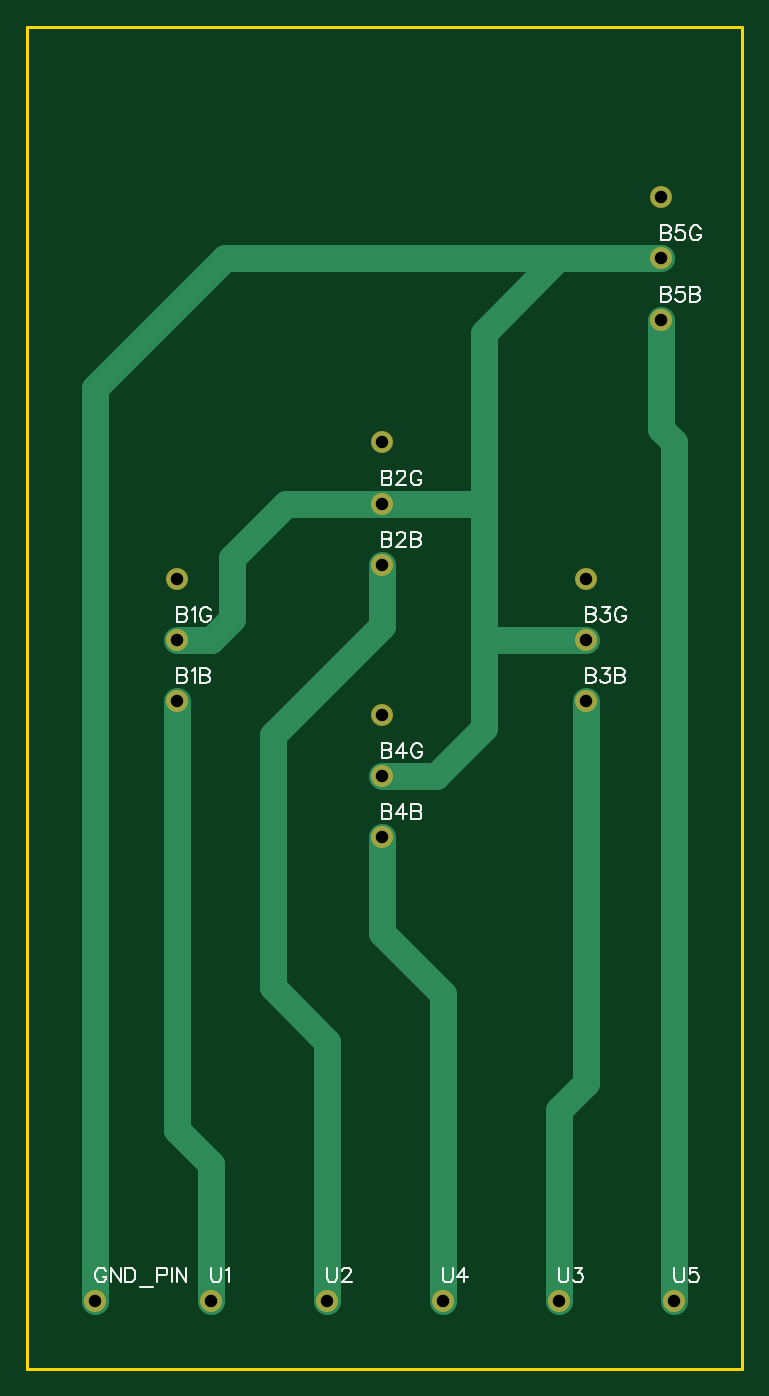
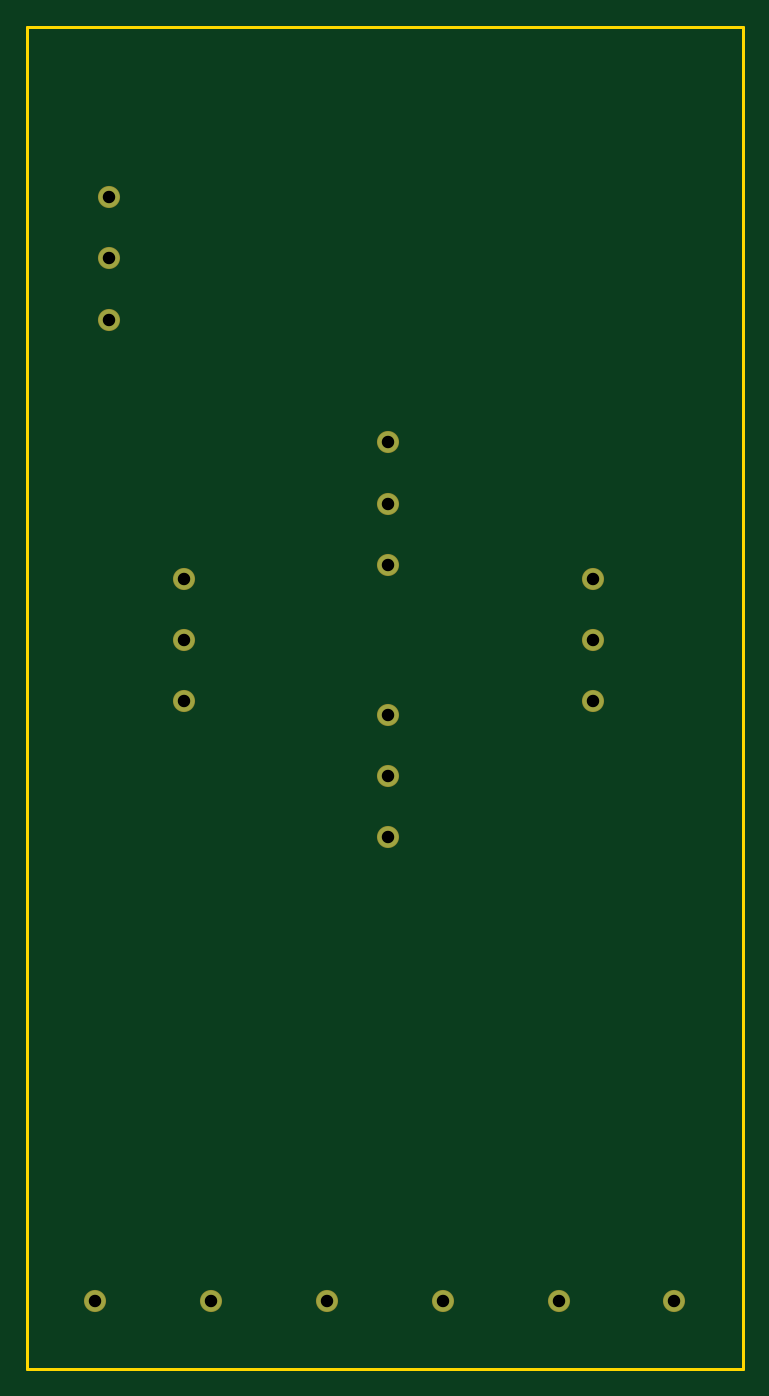
Circuit board: 8 layer files. Board 52.5 x 98.5 mm.
- drill: Drill_PTH_Through.DRL (597 bytes)
- drill: Drill_PTH_Through_Via.DRL (238 bytes)
- outline: Gerber_BoardOutlineLayer.GKO (473 bytes)
- bottom_copper: Gerber_BottomLayer.GBL (957 bytes)
- bottom_mask: Gerber_BottomSolderMaskLayer.GBS (967 bytes)
- top_copper: Gerber_TopLayer.GTL (1926 bytes)
- top_silk: Gerber_TopSilkscreenLayer.GTO (16167 bytes)
- top_mask: Gerber_TopSolderMaskLayer.GTS (964 bytes)

=== drill: Drill_PTH_Through.DRL ===
M48
METRIC,LZ,000.000
;FILE_FORMAT=3:3
;TYPE=PLATED
;Layer: PTH_Through
;EasyEDA v6.5.47, 2024-09-17 03:59:16
;487bb63bfa8c49d2a093c741e473701e,143eb33344fd4f53ace86dd544093ce2,10
;Gerber Generator version 0.2
;Holesize 1 = 0.915 mm
T01C0.915
%
G05
G90
T01
X013500Y-093500
X022000Y-093500
X039000Y-093500
X030500Y-093500
X047500Y-093500
X005000Y-093500
X011000Y-049500
X011000Y-045000
X026000Y-039500
X026000Y-035000
X041000Y-049500
X041000Y-045000
X026000Y-059500
X026000Y-055000
X046500Y-021500
X046500Y-017000
X011000Y-040500
X026000Y-030500
X041000Y-040500
X026000Y-050500
X046500Y-012500
M30

=== drill: Drill_PTH_Through_Via.DRL ===
M48
METRIC,LZ,000.000
;FILE_FORMAT=3:3
;TYPE=PLATED
;Layer: PTH_Through_Via
;EasyEDA v6.5.47, 2024-09-17 03:59:16
;487bb63bfa8c49d2a093c741e473701e,143eb33344fd4f53ace86dd544093ce2,10
;Gerber Generator version 0.2
T01C0.001
%
G05
G90
M30

=== outline: Gerber_BoardOutlineLayer.GKO ===
G04 Layer: BoardOutlineLayer*
G04 EasyEDA v6.5.47, 2024-09-17 03:59:16*
G04 487bb63bfa8c49d2a093c741e473701e,143eb33344fd4f53ace86dd544093ce2,10*
G04 Gerber Generator version 0.2*
G04 Scale: 100 percent, Rotated: No, Reflected: No *
G04 Dimensions in millimeters *
G04 leading zeros omitted , absolute positions ,4 integer and 5 decimal *
%FSLAX45Y45*%
%MOMM*%

%ADD10C,0.2540*%
D10*
X0Y0D02*
G01*
X5249925Y0D01*
X5249925Y-9849865D01*
X0Y-9849865D01*
X0Y0D01*

%LPD*%
M02*

=== bottom_copper: Gerber_BottomLayer.GBL ===
G04 Layer: BottomLayer*
G04 EasyEDA v6.5.47, 2024-09-17 03:59:16*
G04 487bb63bfa8c49d2a093c741e473701e,143eb33344fd4f53ace86dd544093ce2,10*
G04 Gerber Generator version 0.2*
G04 Scale: 100 percent, Rotated: No, Reflected: No *
G04 Dimensions in millimeters *
G04 leading zeros omitted , absolute positions ,4 integer and 5 decimal *
%FSLAX45Y45*%
%MOMM*%

%ADD10C,1.5240*%

%LPD*%
D10*
G01*
X1350010Y-9349994D03*
G01*
X2199995Y-9349994D03*
G01*
X3899992Y-9349994D03*
G01*
X3049981Y-9349994D03*
G01*
X4750003Y-9349994D03*
G01*
X499998Y-9349994D03*
G01*
X1099997Y-4950002D03*
G01*
X1099997Y-4499990D03*
G01*
X2599994Y-3950004D03*
G01*
X2599994Y-3499993D03*
G01*
X4099991Y-4950002D03*
G01*
X4099991Y-4499990D03*
G01*
X2599994Y-5950000D03*
G01*
X2599994Y-5499988D03*
G01*
X4650003Y-2150008D03*
G01*
X4650003Y-1699996D03*
G01*
X1099997Y-4050004D03*
G01*
X2599994Y-3050006D03*
G01*
X4099991Y-4050004D03*
G01*
X2599994Y-5050002D03*
G01*
X4650003Y-1250010D03*
M02*

=== bottom_mask: Gerber_BottomSolderMaskLayer.GBS ===
G04 Layer: BottomSolderMaskLayer*
G04 EasyEDA v6.5.47, 2024-09-17 03:59:16*
G04 487bb63bfa8c49d2a093c741e473701e,143eb33344fd4f53ace86dd544093ce2,10*
G04 Gerber Generator version 0.2*
G04 Scale: 100 percent, Rotated: No, Reflected: No *
G04 Dimensions in millimeters *
G04 leading zeros omitted , absolute positions ,4 integer and 5 decimal *
%FSLAX45Y45*%
%MOMM*%

%ADD10C,1.6256*%

%LPD*%
D10*
G01*
X1350010Y-9349994D03*
G01*
X2199995Y-9349994D03*
G01*
X3899992Y-9349994D03*
G01*
X3049981Y-9349994D03*
G01*
X4750003Y-9349994D03*
G01*
X499998Y-9349994D03*
G01*
X1099997Y-4950002D03*
G01*
X1099997Y-4499990D03*
G01*
X2599994Y-3950004D03*
G01*
X2599994Y-3499993D03*
G01*
X4099991Y-4950002D03*
G01*
X4099991Y-4499990D03*
G01*
X2599994Y-5950000D03*
G01*
X2599994Y-5499988D03*
G01*
X4650003Y-2150008D03*
G01*
X4650003Y-1699996D03*
G01*
X1099997Y-4050004D03*
G01*
X2599994Y-3050006D03*
G01*
X4099991Y-4050004D03*
G01*
X2599994Y-5050002D03*
G01*
X4650003Y-1250010D03*
M02*

=== top_copper: Gerber_TopLayer.GTL ===
G04 Layer: TopLayer*
G04 EasyEDA v6.5.47, 2024-09-17 03:59:16*
G04 487bb63bfa8c49d2a093c741e473701e,143eb33344fd4f53ace86dd544093ce2,10*
G04 Gerber Generator version 0.2*
G04 Scale: 100 percent, Rotated: No, Reflected: No *
G04 Dimensions in millimeters *
G04 leading zeros omitted , absolute positions ,4 integer and 5 decimal *
%FSLAX45Y45*%
%MOMM*%

%ADD10C,2.0000*%
%ADD11C,1.5240*%

%LPD*%
D10*
X2599994Y-5499988D02*
G01*
X2999993Y-5499988D01*
X3349993Y-5149989D01*
X3349993Y-2247259D01*
X3897256Y-1699996D01*
X1099997Y-4499990D02*
G01*
X1349997Y-4499990D01*
X1499996Y-4349991D01*
X1499996Y-3899992D01*
X1899996Y-3499993D01*
X2599994Y-3499993D01*
X499998Y-9349994D02*
G01*
X499998Y-2649992D01*
X1449994Y-1699996D01*
X4649998Y-1699996D01*
X4099991Y-4499990D02*
G01*
X3349993Y-4499990D01*
X2599994Y-3499993D02*
G01*
X3349993Y-3499993D01*
X1350010Y-9349994D02*
G01*
X1350010Y-8349998D01*
X1099995Y-8099983D01*
X1100076Y-4949949D01*
X3049981Y-9349994D02*
G01*
X3049981Y-7099978D01*
X2599989Y-6649986D01*
X2599989Y-5950000D01*
X3899992Y-9349994D02*
G01*
X3899992Y-7949981D01*
X4099991Y-7749981D01*
X4099991Y-4949992D01*
X2199995Y-9349994D02*
G01*
X2199995Y-7449987D01*
X1799996Y-7049988D01*
X1799996Y-5199992D01*
X2599989Y-4399991D01*
X2599989Y-3950004D01*
X4750003Y-9349994D02*
G01*
X4750003Y-3050014D01*
X4649985Y-2949996D01*
X4649985Y-2150021D01*
D11*
G01*
X1350010Y-9349994D03*
G01*
X2199995Y-9349994D03*
G01*
X3899992Y-9349994D03*
G01*
X3049981Y-9349994D03*
G01*
X4750003Y-9349994D03*
G01*
X499998Y-9349994D03*
G01*
X1099997Y-4950002D03*
G01*
X1099997Y-4499990D03*
G01*
X2599994Y-3950004D03*
G01*
X2599994Y-3499993D03*
G01*
X4099991Y-4950002D03*
G01*
X4099991Y-4499990D03*
G01*
X2599994Y-5950000D03*
G01*
X2599994Y-5499988D03*
G01*
X4650003Y-2150008D03*
G01*
X4650003Y-1699996D03*
G01*
X1099997Y-4050004D03*
G01*
X2599994Y-3050006D03*
G01*
X4099991Y-4050004D03*
G01*
X2599994Y-5050002D03*
G01*
X4650003Y-1250010D03*
M02*

=== top_silk: Gerber_TopSilkscreenLayer.GTO (16167 bytes, source omitted) ===
=== top_mask: Gerber_TopSolderMaskLayer.GTS ===
G04 Layer: TopSolderMaskLayer*
G04 EasyEDA v6.5.47, 2024-09-17 03:59:16*
G04 487bb63bfa8c49d2a093c741e473701e,143eb33344fd4f53ace86dd544093ce2,10*
G04 Gerber Generator version 0.2*
G04 Scale: 100 percent, Rotated: No, Reflected: No *
G04 Dimensions in millimeters *
G04 leading zeros omitted , absolute positions ,4 integer and 5 decimal *
%FSLAX45Y45*%
%MOMM*%

%ADD10C,1.6256*%

%LPD*%
D10*
G01*
X1350010Y-9349994D03*
G01*
X2199995Y-9349994D03*
G01*
X3899992Y-9349994D03*
G01*
X3049981Y-9349994D03*
G01*
X4750003Y-9349994D03*
G01*
X499998Y-9349994D03*
G01*
X1099997Y-4950002D03*
G01*
X1099997Y-4499990D03*
G01*
X2599994Y-3950004D03*
G01*
X2599994Y-3499993D03*
G01*
X4099991Y-4950002D03*
G01*
X4099991Y-4499990D03*
G01*
X2599994Y-5950000D03*
G01*
X2599994Y-5499988D03*
G01*
X4650003Y-2150008D03*
G01*
X4650003Y-1699996D03*
G01*
X1099997Y-4050004D03*
G01*
X2599994Y-3050006D03*
G01*
X4099991Y-4050004D03*
G01*
X2599994Y-5050002D03*
G01*
X4650003Y-1250010D03*
M02*

